Labelled photos from "data", an image-classification folder in SasandinieJayarathna/WeddingLens. The possible labels are: boho chic, garden floral, luxury glamour, minimalist modern, rustic barn, traditional classic.

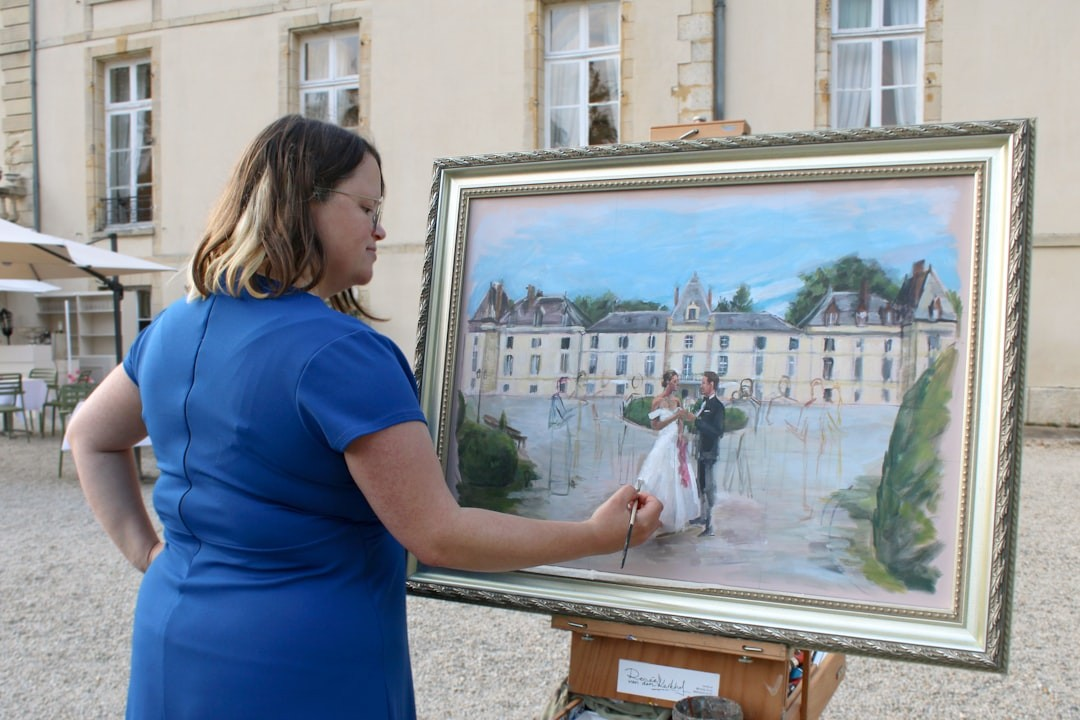
Label: luxury glamour

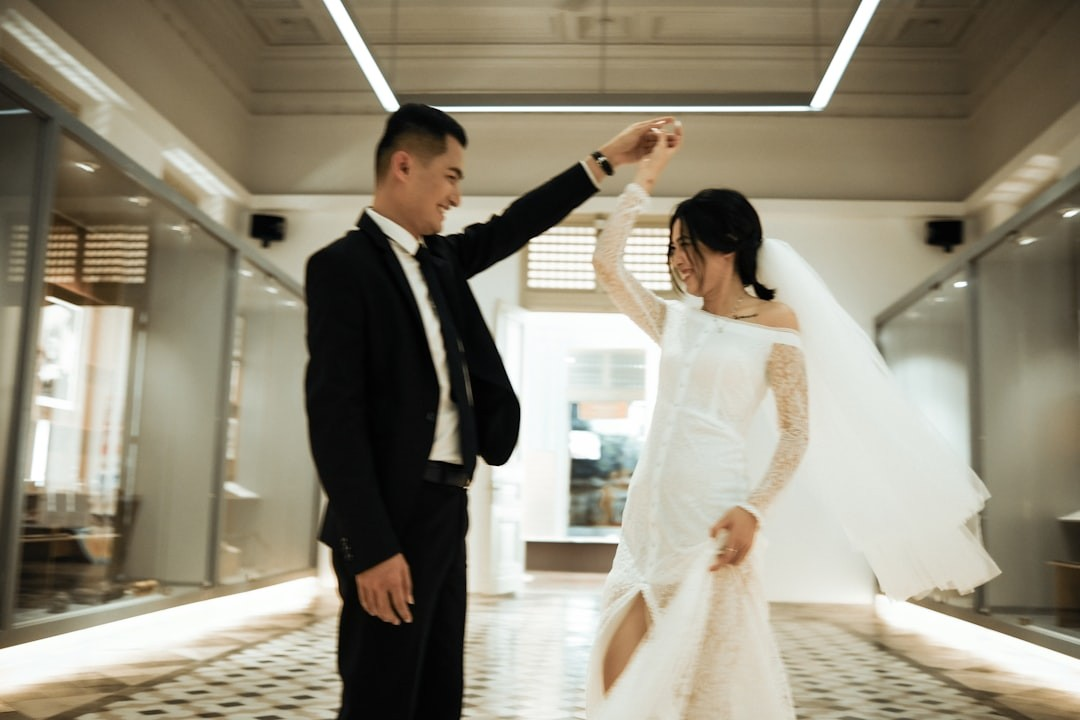
Label: minimalist modern

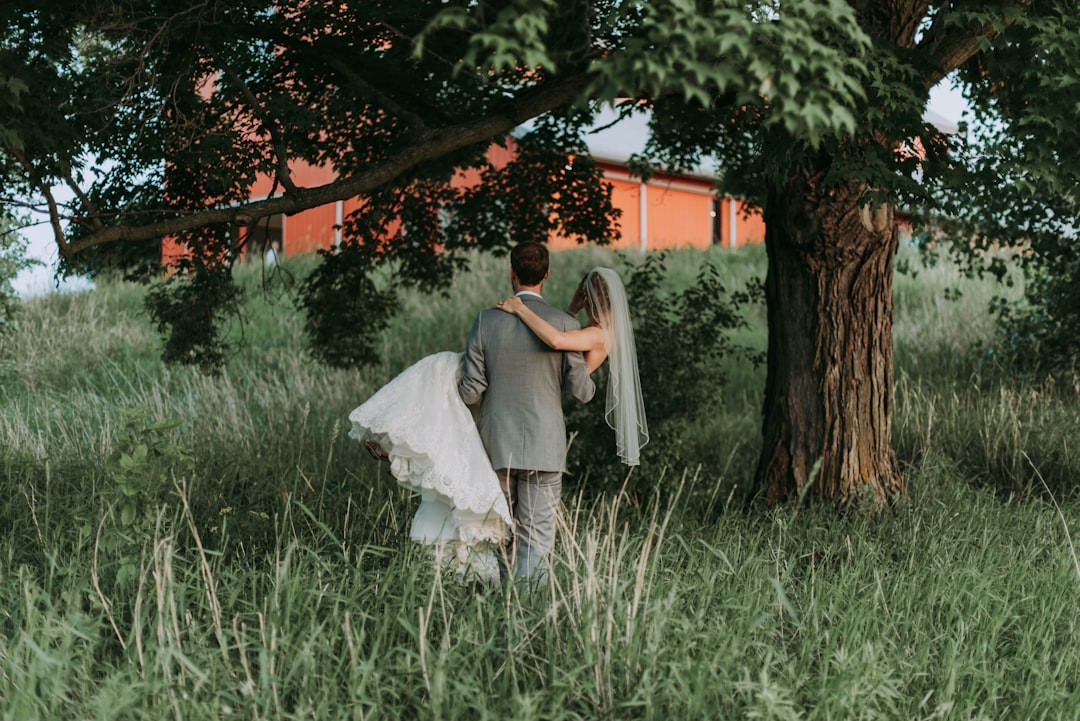
Label: rustic barn

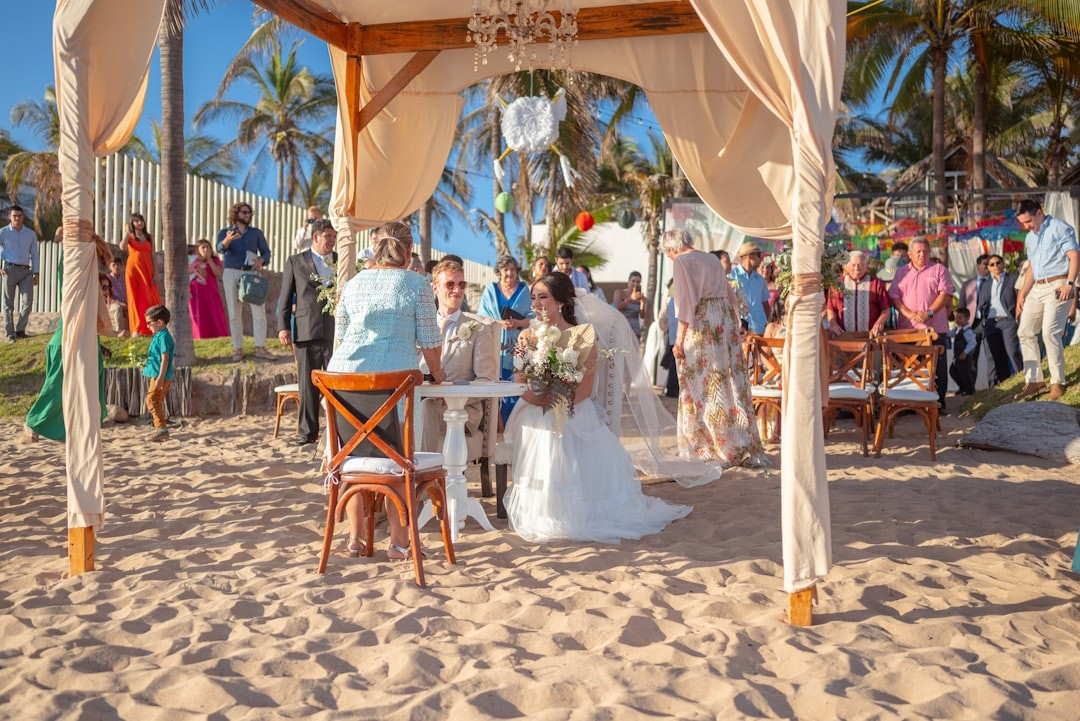
Label: traditional classic

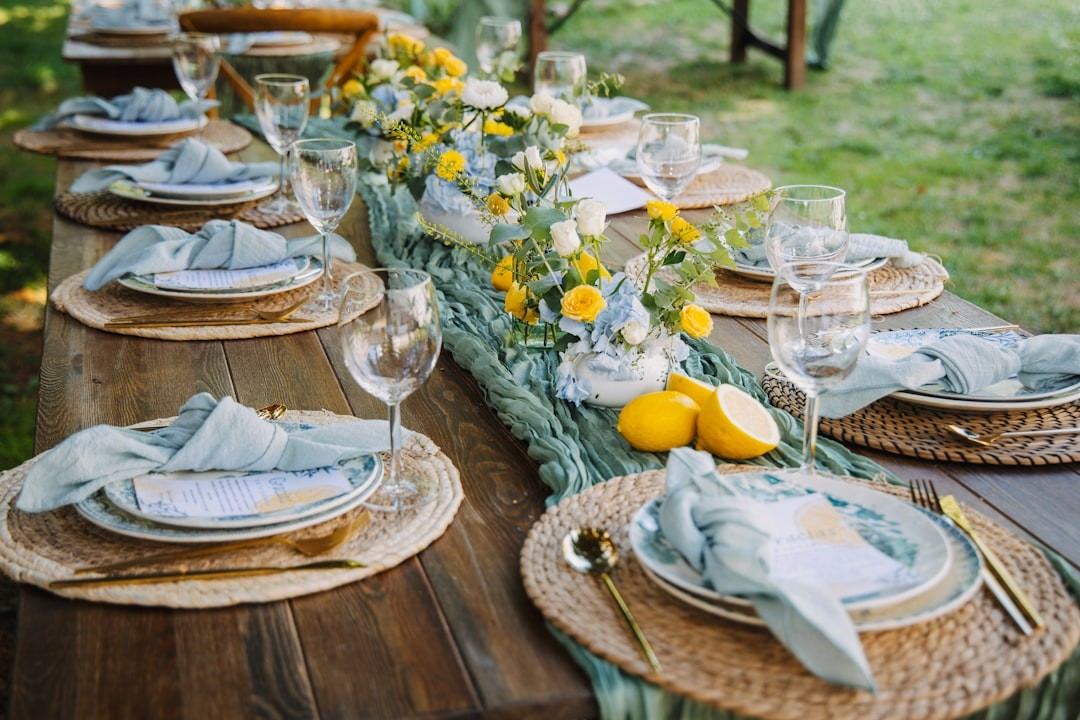
Label: garden floral

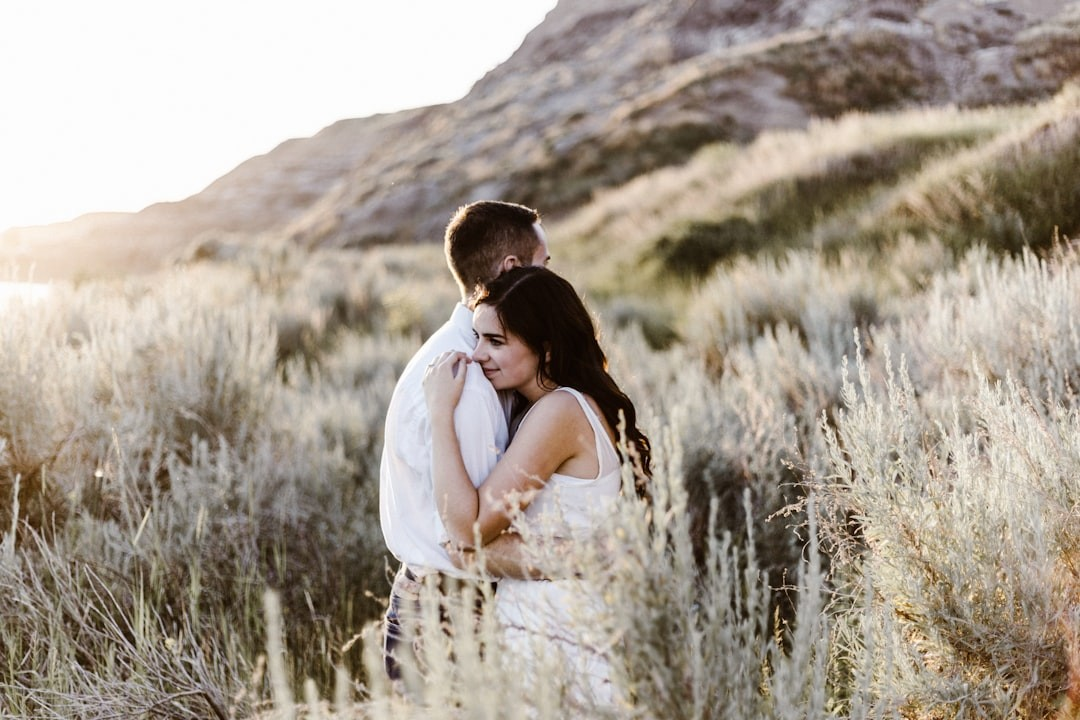
Label: boho chic
